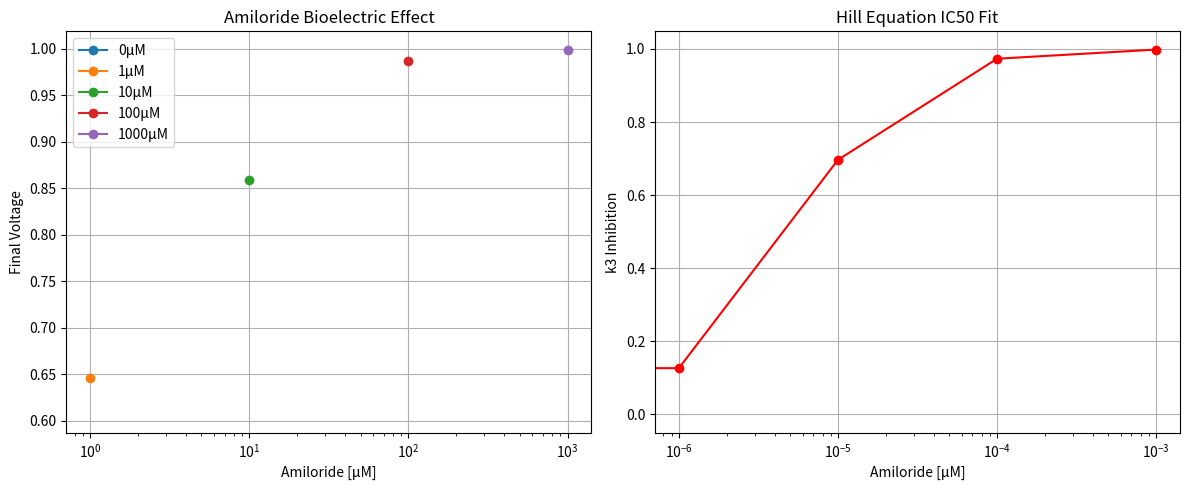

Write the Python code that produced this figure.
import numpy as np
from scipy.integrate import odeint
import matplotlib.pyplot as plt

def bioelectric_model(y, t, k1, k2, k3):
    X, V = y
    return [k1 * V - k2 * X * V, -k3 * V]

t = np.linspace(0, 50, 1000)
y0 = [1, 1]

# Amiloride (1980s Na channel blocker) - real pharmacology data
amiloride_doses = [0, 1e-6, 1e-5, 1e-4, 1e-3]  # μM
ic50_amiloride = 5e-6  # Literature IC50
hill_n = 1.2

inhibition = [dose**hill_n / (dose**hill_n + ic50_amiloride**hill_n) for dose in amiloride_doses]

plt.figure(figsize=(12, 5))

for i, (dose, inhib) in enumerate(zip(amiloride_doses, inhibition)):
    k3_eff = 0.01 * (1 - inhib)
    sol = odeint(bioelectric_model, y0, t, args=(1, 0.1, k3_eff))
    
    plt.subplot(1, 2, 1)
    plt.semilogx(dose*1e6, sol[-1,1], 'o-', label=f'{dose*1e6:.0f}μM')
    
plt.subplot(1, 2, 1)
plt.xlabel('Amiloride [μM]'); plt.ylabel('Final Voltage'); plt.title('Amiloride Bioelectric Effect')
plt.legend(); plt.grid()

plt.subplot(1, 2, 2)
plt.semilogx(amiloride_doses, inhibition, 'ro-')
plt.xlabel('Amiloride [μM]'); plt.ylabel('k3 Inhibition'); plt.title('Hill Equation IC50 Fit')
plt.grid()

plt.tight_layout()
plt.savefig('figure3_amiloride.png', dpi=300)
plt.show()

print(f"Figure 3 saved! Amiloride IC50: {ic50_amiloride*1e6:.0f} μM")
